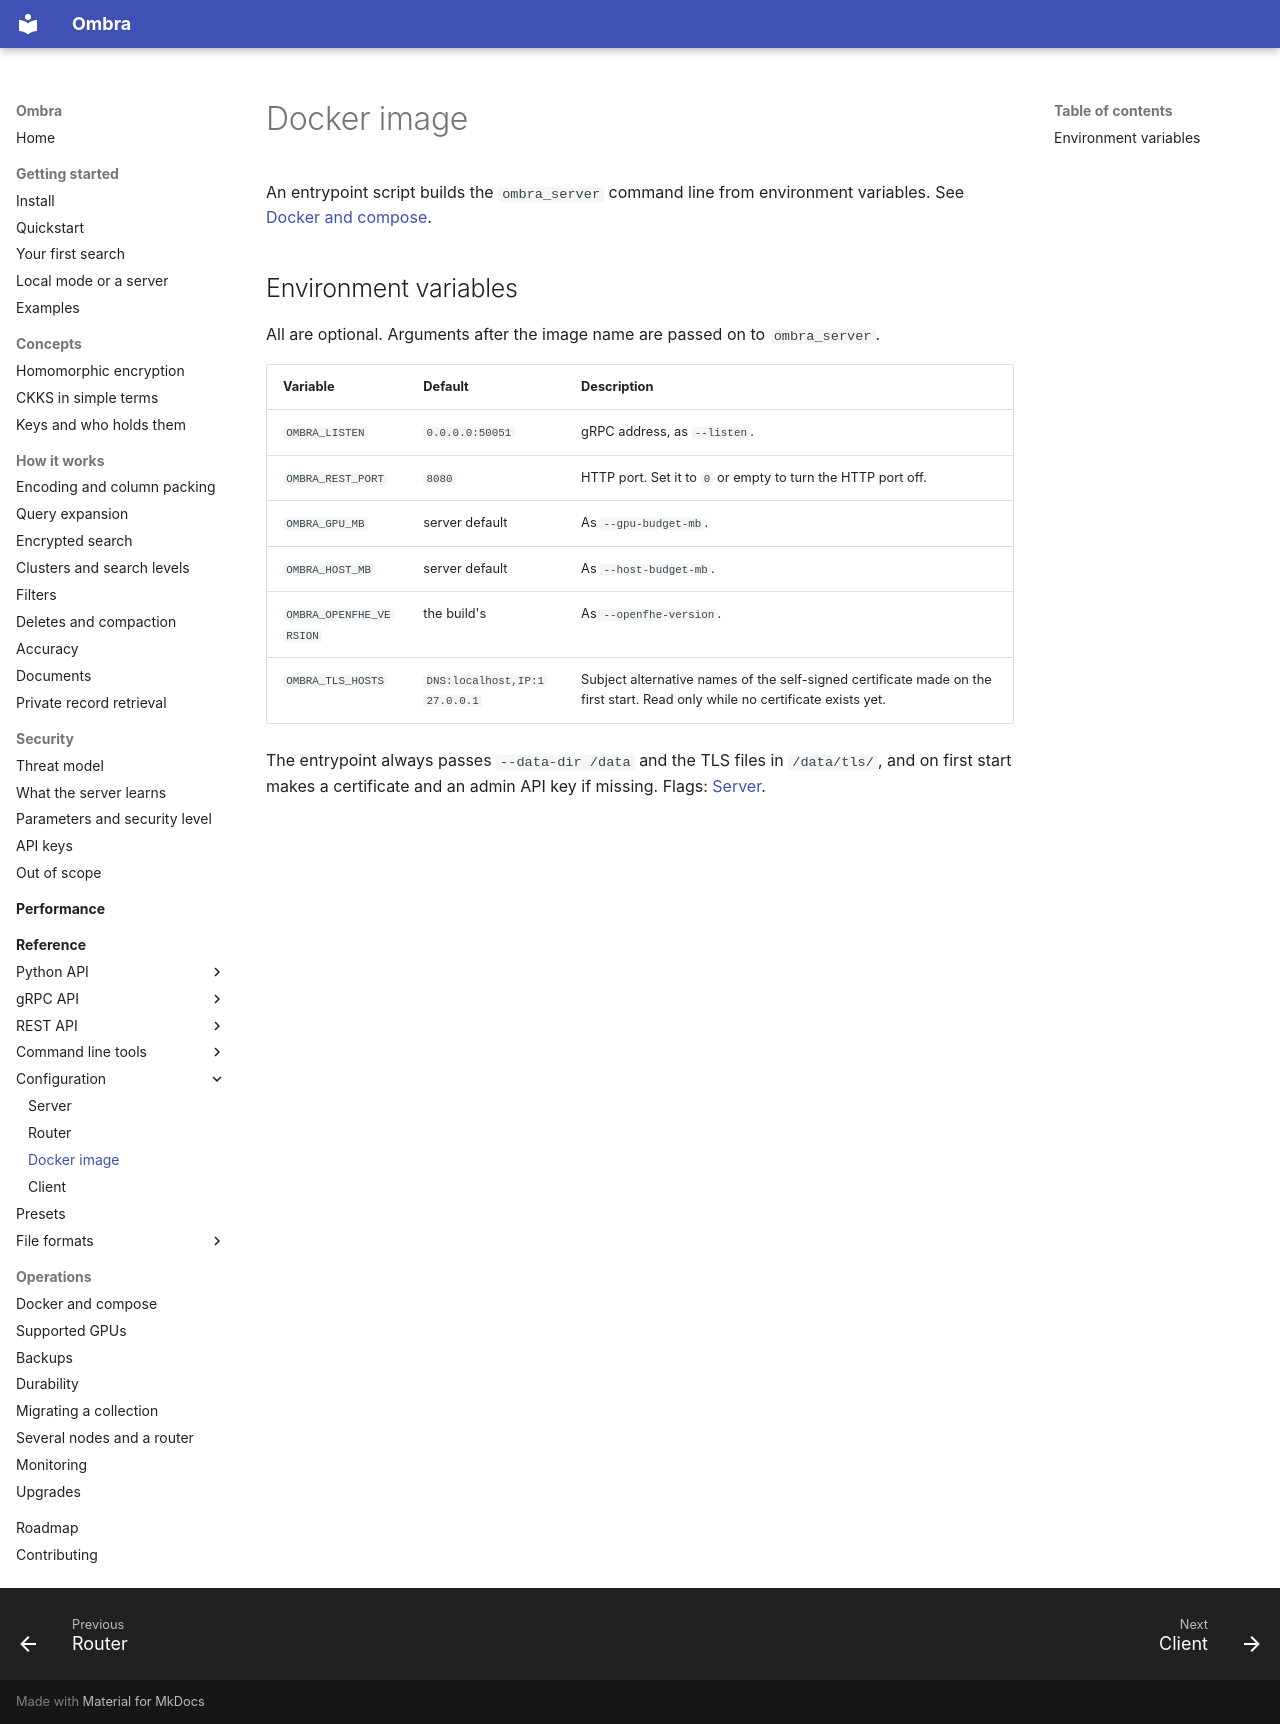

repository: erailabs/ombra · page: reference/configuration/docker/index.html · generator: mkdocs

# Docker image

An entrypoint script builds the `ombra_server` command line from environment variables. See [Docker and compose](../../operations/docker.md).

## Environment variables

All are optional. Arguments after the image name are passed on to `ombra_server`.

| Variable | Default | Description |
| --- | --- | --- |
| `OMBRA_LISTEN` | `0.0.0.0:50051` | gRPC address, as `--listen`. |
| `OMBRA_REST_PORT` | `8080` | HTTP port. Set it to `0` or empty to turn the HTTP port off. |
| `OMBRA_GPU_MB` | server default | As `--gpu-budget-mb`. |
| `OMBRA_HOST_MB` | server default | As `--host-budget-mb`. |
| `OMBRA_OPENFHE_VERSION` | the build's | As `--openfhe-version`. |
| `OMBRA_TLS_HOSTS` | `DNS:localhost,IP:127.0.0.1` | Subject alternative names of the self-signed certificate made on the first start. Read only while no certificate exists yet. |

The entrypoint always passes `--data-dir /data` and the TLS files in `/data/tls/`, and on first start makes a certificate and an admin API key if missing. Flags: [Server](server.md).
